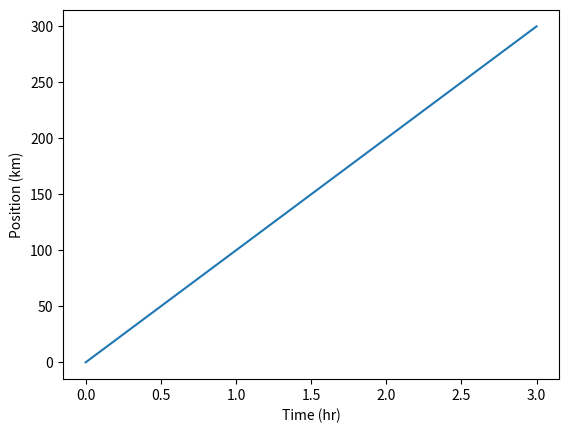

Python code for this plot:
#plotter for the private vehicle car stock model
import sys
import numpy as np
import matplotlib.pyplot as plt

time = [0, 1, 2, 3]
position = [0, 100, 200, 300]

plt.plot(time, position)
plt.xlabel('Time (hr)')
plt.ylabel('Position (km)')
plt.show()